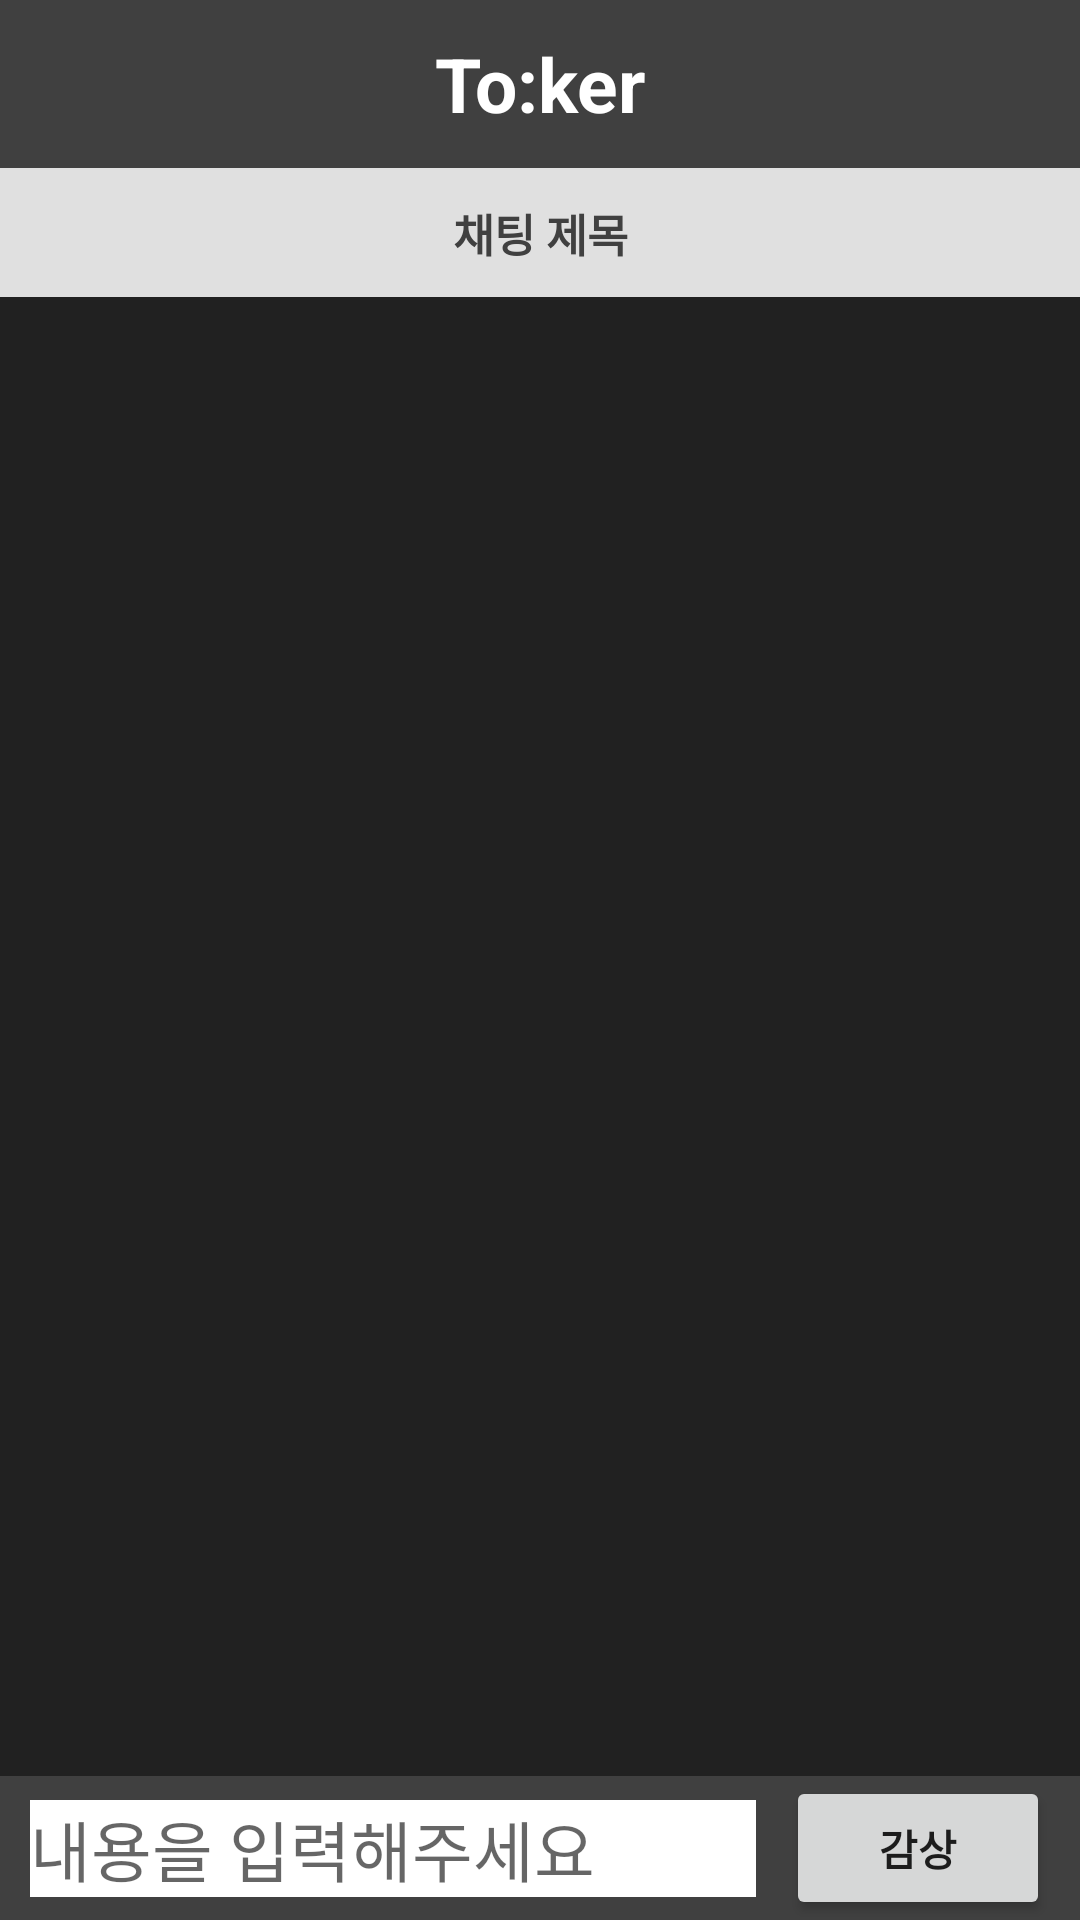

Write the Android layout XML for this screen, with the resource values it uses.
<!-- AndroidManifest.xml: application theme Theme.AppCompat.Light.NoActionBar -->
<!-- res/layout/activity_chatm.xml -->
<?xml version="1.0" encoding="utf-8"?>
<androidx.constraintlayout.widget.ConstraintLayout
    xmlns:android="http://schemas.android.com/apk/res/android"
    xmlns:app="http://schemas.android.com/apk/res-auto"
    xmlns:tools="http://schemas.android.com/tools"
    android:layout_width="match_parent"
    android:layout_height="match_parent"
    android:background="@color/tokerBlack">

    <androidx.appcompat.widget.Toolbar
        android:id="@+id/activity_chatM_toolbar"
        android:layout_width="0dp"
        android:layout_height="wrap_content"
        android:background="@color/tokerHeavyGray"
        app:layout_constraintEnd_toEndOf="parent"
        app:layout_constraintStart_toStartOf="parent"
        app:layout_constraintTop_toTopOf="parent">

        <TextView
            android:layout_width="wrap_content"
            android:layout_height="wrap_content"
            android:layout_gravity="center"
            android:text="To:ker"
            android:textColor="@color/tokerWhite"
            android:textSize="25dp"
            android:textStyle="bold" />

    </androidx.appcompat.widget.Toolbar>

    <androidx.constraintlayout.widget.ConstraintLayout
        android:id="@+id/constraintLayout1"
        android:layout_width="0dp"
        android:layout_height="43dp"
        android:background="@color/tokerLightGray"
        app:layout_constraintEnd_toEndOf="parent"
        app:layout_constraintStart_toStartOf="parent"
        app:layout_constraintTop_toBottomOf="@+id/activity_chatM_toolbar">

        <TextView
            android:id="@+id/activity_chatM_textview_accuse"
            android:layout_width="0dp"
            android:layout_height="wrap_content"
            android:text="채팅 제목"
            android:textAlignment="center"
            android:textColor="@color/tokerHeavyGray"
            android:textSize="15dp"
            android:textStyle="bold"
            app:layout_constraintBottom_toBottomOf="parent"
            app:layout_constraintEnd_toEndOf="parent"
            app:layout_constraintStart_toStartOf="parent"
            app:layout_constraintTop_toTopOf="parent" />

    </androidx.constraintlayout.widget.ConstraintLayout>

    <androidx.recyclerview.widget.RecyclerView
        android:id="@+id/activity_chatM_recyclerview_chat"
        android:layout_width="0dp"
        android:layout_height="0dp"
        app:layout_constraintBottom_toTopOf="@+id/constraintLayout2"
        app:layout_constraintEnd_toEndOf="parent"
        app:layout_constraintStart_toStartOf="parent"
        app:layout_constraintTop_toBottomOf="@+id/constraintLayout1" />

    <androidx.constraintlayout.widget.ConstraintLayout
        android:id="@+id/constraintLayout2"
        android:layout_width="0dp"
        android:layout_height="wrap_content"
        android:background="@color/tokerHeavyGray"
        app:layout_constraintBottom_toBottomOf="parent"
        app:layout_constraintEnd_toEndOf="parent"
        app:layout_constraintHorizontal_bias="0.0"
        app:layout_constraintStart_toStartOf="parent">

        <EditText
            android:id="@+id/activity_chatM_edittext_chat"
            android:layout_width="0dp"
            android:layout_height="wrap_content"
            android:layout_marginStart="10dp"
            android:layout_marginEnd="10dp"
            android:background="@color/tokerWhite"
            android:hint="내용을 입력해주세요"
            android:textSize="22dp"
            app:layout_constraintBottom_toBottomOf="parent"
            app:layout_constraintEnd_toStartOf="@+id/activity_chatM_button_chat"
            app:layout_constraintStart_toStartOf="parent"
            app:layout_constraintTop_toTopOf="parent" />

        <Button
            android:id="@+id/activity_chatM_button_chat"
            android:layout_width="wrap_content"
            android:layout_height="wrap_content"
            android:layout_marginEnd="10dp"
            android:text="감상"
            android:textStyle="bold"
            app:layout_constraintBottom_toBottomOf="parent"
            app:layout_constraintEnd_toEndOf="parent"
            app:layout_constraintStart_toEndOf="@+id/activity_chatM_edittext_chat"
            app:layout_constraintTop_toTopOf="parent" />

    </androidx.constraintlayout.widget.ConstraintLayout>

</androidx.constraintlayout.widget.ConstraintLayout>
<!-- resources referenced by this layout -->
<resources>
  <color name="tokerBlack">#212121</color>
  <color name="tokerHeavyGray">#404040</color>
  <color name="tokerLightGray">#E0E0E0</color>
  <color name="tokerWhite">#FFFFFFFF</color>
</resources>
